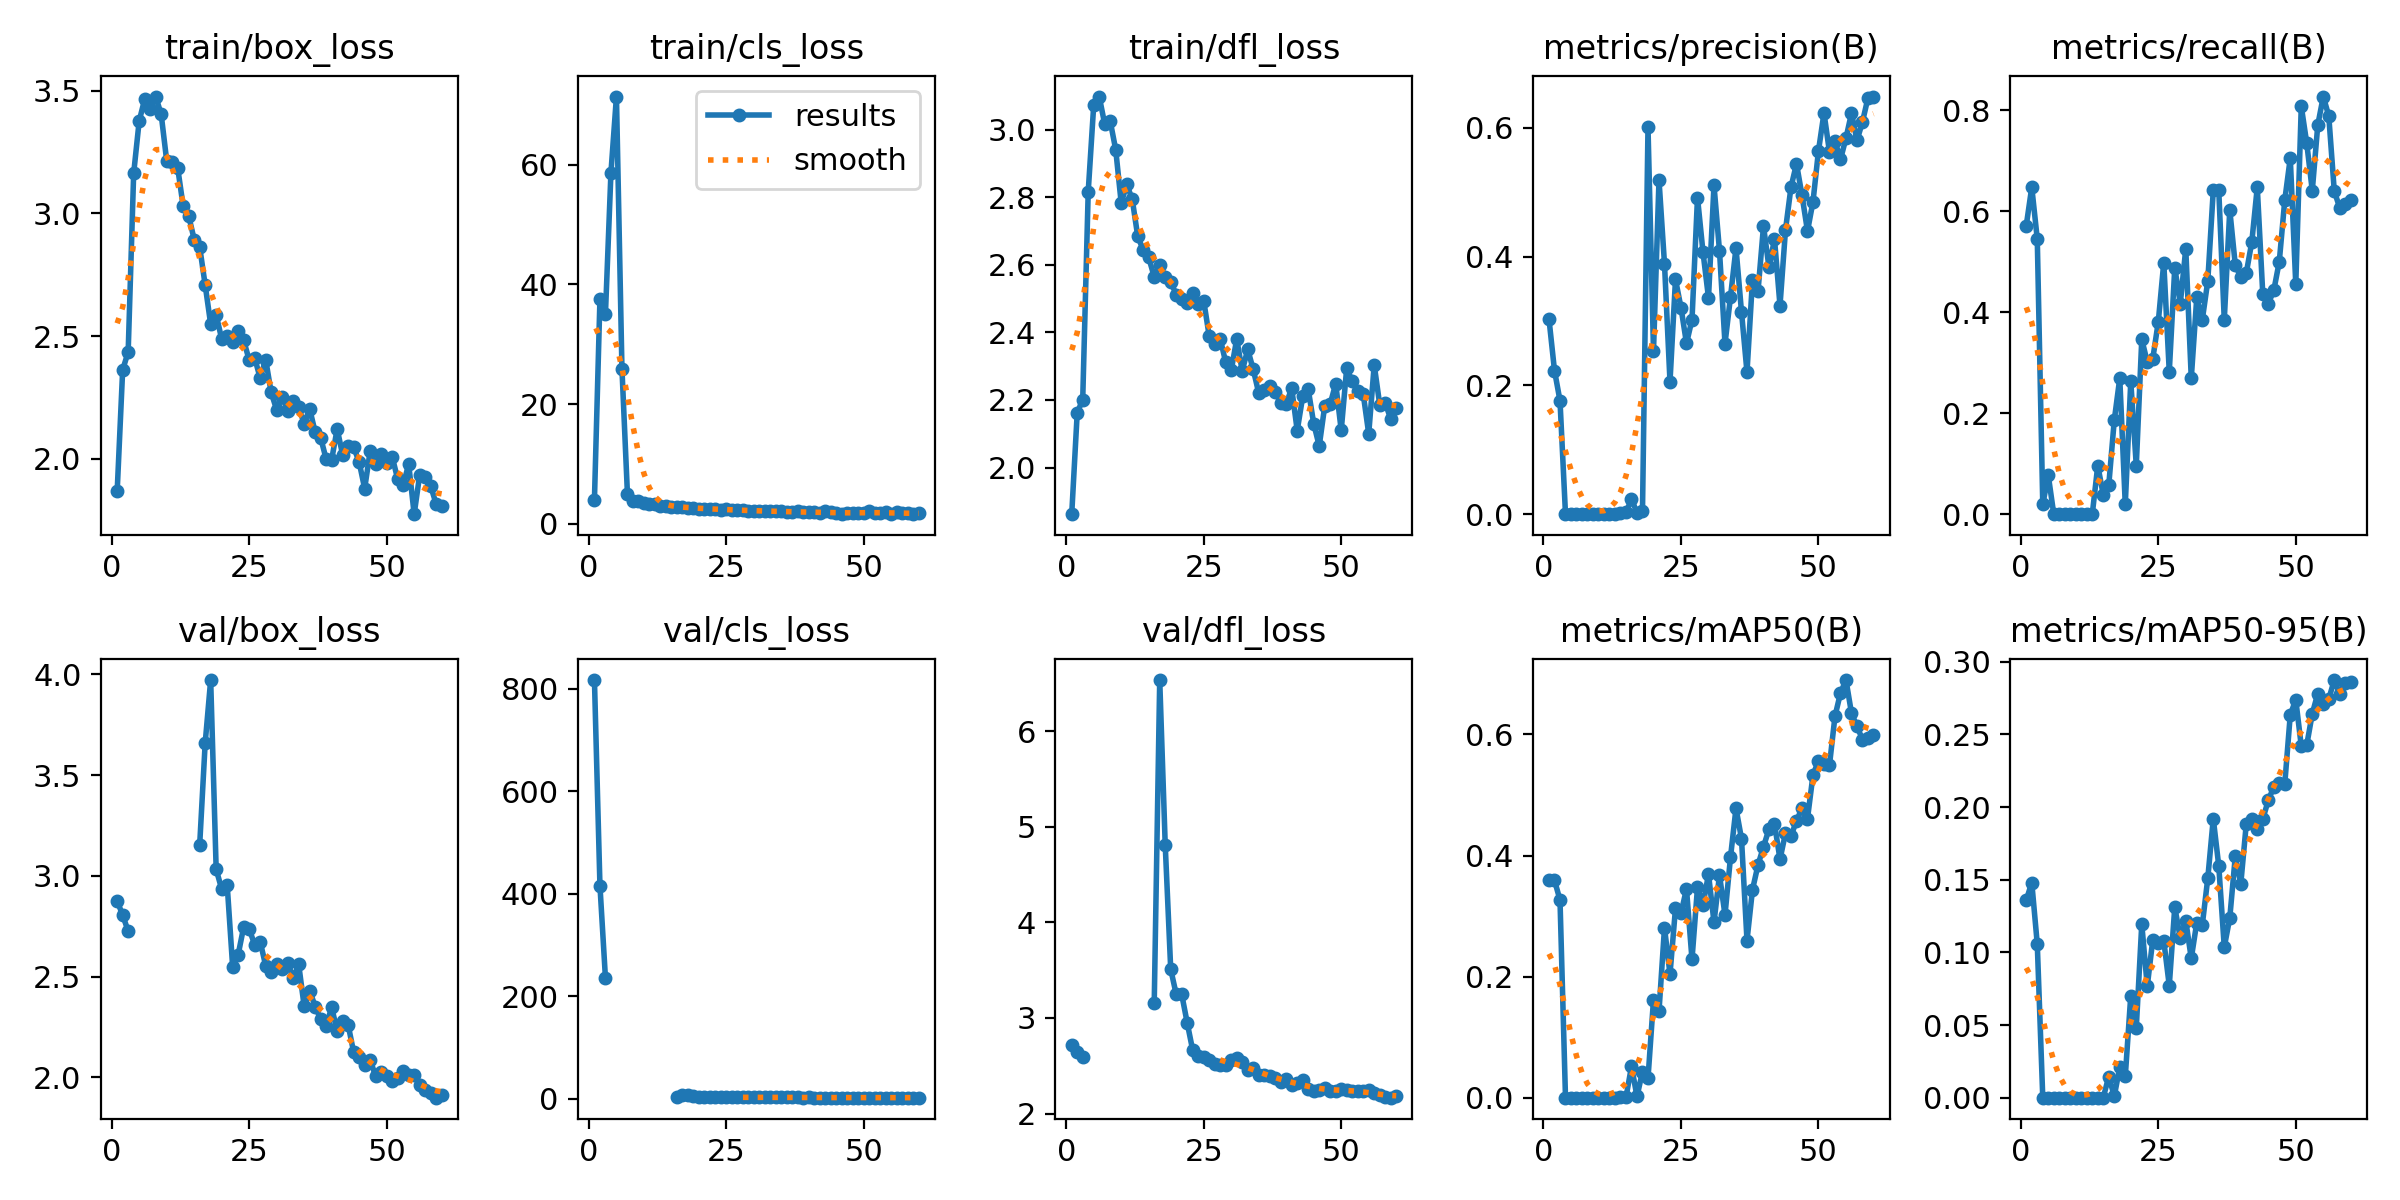

The file beside this chart, header and first rows:
epoch, time, train/box_loss, train/cls_loss, train/dfl_loss, metrics/precision(B), metrics/recall(B), metrics/mAP50(B), metrics/mAP50-95(B), val/box_loss, val/cls_loss, val/dfl_loss, lr/pg0, lr/pg1, lr/pg2
1, 14.8, 1.869, 4.024, 1.862, 0.3031, 0.5715, 0.3599, 0.1359, 2.875, 816.6, 2.713, 0.0004862, 0.0004862, 0.0004862
2, 26.54, 2.363, 37.53, 2.162, 0.2231, 0.6474, 0.359, 0.1481, 2.805, 415.6, 2.641, 0.001025, 0.001025, 0.001025
3, 37.74, 2.436, 35.07, 2.201, 0.1764, 0.5449, 0.3267, 0.1057, 2.726, 235.1, 2.589, 0.001545, 0.001545, 0.001545
4, 48.68, 3.163, 58.69, 2.817, 0.00013, 0.01923, 1e-05, 0, nan, nan, nan, 0.001584, 0.001584, 0.001584
5, 65.91, 3.376, 71.41, 3.073, 0.00051, 0.07692, 0.00016, 2e-05, nan, nan, nan, 0.001557, 0.001557, 0.001557
6, 78.88, 3.465, 25.91, 3.099, 0, 0, 0, 0, nan, nan, nan, 0.001529, 0.001529, 0.001529
7, 91.44, 3.424, 4.938, 3.017, 0, 0, 0, 0, nan, nan, nan, 0.001502, 0.001502, 0.001502
8, 99.19, 3.476, 3.821, 3.026, 0, 0, 0, 0, nan, nan, nan, 0.001474, 0.001474, 0.001474
9, 112.7, 3.404, 3.731, 2.941, 0, 0, 0, 0, nan, nan, nan, 0.001447, 0.001447, 0.001447
10, 129.3, 3.215, 3.467, 2.783, 0, 0, 0, 0, nan, nan, nan, 0.001419, 0.001419, 0.001419
11, 137.7, 3.21, 3.219, 2.838, 0, 0, 0, 0, nan, nan, nan, 0.001392, 0.001392, 0.001392
12, 146.1, 3.186, 3.223, 2.795, 0, 0, 0, 0, nan, nan, nan, 0.001364, 0.001364, 0.001364
13, 154.8, 3.029, 2.959, 2.685, 0, 0, 0, 0, nan, nan, nan, 0.001337, 0.001337, 0.001337
14, 167.2, 2.99, 3.005, 2.644, 0.00133, 0.09615, 0.00034, 6e-05, nan, nan, nan, 0.001309, 0.001309, 0.001309
15, 179.7, 2.894, 2.823, 2.622, 0.00275, 0.03846, 0.00071, 7e-05, nan, nan, nan, 0.001282, 0.001282, 0.001282
16, 192, 2.864, 2.724, 2.565, 0.02319, 0.05769, 0.05162, 0.01457, 3.153, 3.259, 3.152, 0.001254, 0.001254, 0.001254
17, 200.2, 2.708, 2.842, 2.601, 0.00256, 0.1859, 0.00199, 0.00106, 3.658, 7.485, 6.535, 0.001227, 0.001227, 0.001227
18, 208.2, 2.549, 2.696, 2.566, 0.00558, 0.2692, 0.04317, 0.02091, 3.972, 5.962, 4.81, 0.001199, 0.001199, 0.001199
19, 220.3, 2.587, 2.652, 2.55, 0.6009, 0.01923, 0.03194, 0.01459, 3.033, 4.459, 3.51, 0.001172, 0.001172, 0.001172
20, 228.3, 2.489, 2.514, 2.512, 0.2534, 0.2628, 0.1616, 0.07026, 2.935, 3.017, 3.247, 0.001144, 0.001144, 0.001144
21, 246.1, 2.5, 2.448, 2.5, 0.5191, 0.09615, 0.1429, 0.04797, 2.956, 2.812, 3.247, 0.001117, 0.001117, 0.001117
22, 262.4, 2.475, 2.427, 2.486, 0.3888, 0.3462, 0.2808, 0.1194, 2.548, 2.594, 2.948, 0.001089, 0.001089, 0.001089
23, 279.4, 2.52, 2.468, 2.518, 0.2058, 0.3013, 0.2041, 0.07674, 2.609, 3.367, 2.661, 0.001062, 0.001062, 0.001062
24, 291.1, 2.483, 2.342, 2.483, 0.3648, 0.3077, 0.3129, 0.1086, 2.746, 2.541, 2.606, 0.001034, 0.001034, 0.001034
25, 299.6, 2.403, 2.459, 2.494, 0.3209, 0.3805, 0.3048, 0.1066, 2.737, 2.41, 2.587, 0.001007, 0.001007, 0.001007
26, 308, 2.412, 2.289, 2.389, 0.2654, 0.4981, 0.3449, 0.108, 2.659, 2.41, 2.561, 0.0009794, 0.0009794, 0.0009794
27, 316.4, 2.329, 2.249, 2.365, 0.3021, 0.2821, 0.2284, 0.07708, 2.674, 2.406, 2.523, 0.0009519, 0.0009519, 0.0009519
28, 334.3, 2.405, 2.283, 2.382, 0.4919, 0.4882, 0.3472, 0.1312, 2.554, 2.14, 2.503, 0.0009244, 0.0009244, 0.0009244
29, 347.4, 2.271, 2.111, 2.311, 0.407, 0.4167, 0.3187, 0.1098, 2.522, 2.3, 2.51, 0.0008968, 0.0008968, 0.0008968
30, 359.8, 2.2, 2.113, 2.288, 0.3362, 0.5256, 0.3691, 0.1218, 2.563, 2.295, 2.564, 0.0008693, 0.0008693, 0.0008693
31, 368.2, 2.252, 2.109, 2.381, 0.5109, 0.2692, 0.2899, 0.09585, 2.54, 2.418, 2.577, 0.0008418, 0.0008418, 0.0008418
32, 381.9, 2.197, 2.195, 2.286, 0.4089, 0.4292, 0.3677, 0.1205, 2.567, 2.244, 2.539, 0.0008143, 0.0008143, 0.0008143
33, 390.7, 2.236, 2.109, 2.35, 0.2649, 0.3846, 0.3019, 0.1188, 2.493, 2.359, 2.459, 0.0007868, 0.0007868, 0.0007868
34, 399.2, 2.21, 2.095, 2.291, 0.3375, 0.4615, 0.3972, 0.1509, 2.562, 2.274, 2.479, 0.0007593, 0.0007593, 0.0007593
35, 409.9, 2.144, 2.038, 2.221, 0.4135, 0.641, 0.4781, 0.192, 2.353, 2.119, 2.406, 0.0007318, 0.0007318, 0.0007318
36, 421.8, 2.204, 1.908, 2.23, 0.3142, 0.641, 0.4279, 0.1595, 2.431, 2.06, 2.404, 0.0007043, 0.0007043, 0.0007043
37, 439, 2.109, 1.955, 2.242, 0.2205, 0.3846, 0.2596, 0.1036, 2.352, 2.267, 2.395, 0.0006768, 0.0006768, 0.0006768
38, 447.9, 2.086, 2.074, 2.223, 0.3646, 0.6026, 0.3437, 0.1237, 2.289, 2.107, 2.374, 0.0006493, 0.0006493, 0.0006493
39, 456.5, 1.999, 1.917, 2.192, 0.3461, 0.4936, 0.3843, 0.166, 2.257, 1.959, 2.334, 0.0006218, 0.0006218, 0.0006218
40, 465.1, 1.997, 1.888, 2.189, 0.4475, 0.4691, 0.4147, 0.1471, 2.347, 2.084, 2.358, 0.0005943, 0.0005943, 0.0005943
41, 473.9, 2.122, 1.869, 2.234, 0.3833, 0.4774, 0.4437, 0.1883, 2.23, 1.947, 2.295, 0.0005668, 0.0005668, 0.0005668
42, 482.5, 2.016, 1.831, 2.109, 0.4273, 0.5385, 0.4524, 0.1919, 2.278, 1.89, 2.324, 0.0005393, 0.0005393, 0.0005393
43, 490.9, 2.053, 2.038, 2.21, 0.3241, 0.6474, 0.3938, 0.1852, 2.26, 1.961, 2.353, 0.0005118, 0.0005118, 0.0005118
44, 503.1, 2.049, 1.994, 2.232, 0.4417, 0.4359, 0.4371, 0.1916, 2.124, 1.853, 2.257, 0.0004843, 0.0004843, 0.0004843
45, 515.6, 1.987, 1.741, 2.13, 0.5081, 0.4167, 0.4323, 0.2046, 2.102, 1.845, 2.231, 0.0004568, 0.0004568, 0.0004568
46, 529.8, 1.88, 1.586, 2.064, 0.5444, 0.4429, 0.4573, 0.2139, 2.06, 1.855, 2.242, 0.0004293, 0.0004293, 0.0004293
47, 540.1, 2.033, 1.834, 2.182, 0.4955, 0.5, 0.4783, 0.2167, 2.088, 1.858, 2.263, 0.0004017, 0.0004017, 0.0004017
48, 550.8, 1.979, 1.764, 2.189, 0.4397, 0.6218, 0.4611, 0.216, 2.005, 1.744, 2.231, 0.0003742, 0.0003742, 0.0003742
49, 559.4, 2.022, 1.818, 2.248, 0.4854, 0.7051, 0.533, 0.2635, 2.026, 1.77, 2.241, 0.0003467, 0.0003467, 0.0003467
50, 571.5, 1.984, 1.779, 2.11, 0.5647, 0.4551, 0.5568, 0.2738, 2.006, 1.777, 2.259, 0.0003192, 0.0003192, 0.0003192
51, 589.2, 2.009, 2.063, 2.295, 0.6233, 0.8077, 0.5518, 0.242, 1.983, 1.848, 2.247, 0.0002917, 0.0002917, 0.0002917
52, 597.6, 1.918, 1.794, 2.255, 0.5624, 0.7341, 0.5497, 0.2428, 1.999, 1.894, 2.237, 0.0002642, 0.0002642, 0.0002642
53, 606.2, 1.894, 1.749, 2.227, 0.5794, 0.6405, 0.6303, 0.2642, 2.034, 1.809, 2.234, 0.0002367, 0.0002367, 0.0002367
54, 615.3, 1.979, 2.027, 2.218, 0.5511, 0.7703, 0.6686, 0.2781, 2.014, 1.79, 2.237, 0.0002092, 0.0002092, 0.0002092
55, 625.4, 1.775, 1.637, 2.1, 0.5844, 0.8269, 0.69, 0.2708, 2.011, 1.782, 2.246, 0.0001817, 0.0001817, 0.0001817
56, 634.3, 1.935, 1.9, 2.304, 0.623, 0.7885, 0.6351, 0.2744, 1.963, 1.745, 2.215, 0.0001542, 0.0001542, 0.0001542
57, 642.9, 1.927, 1.725, 2.186, 0.5807, 0.6399, 0.6133, 0.2874, 1.937, 1.734, 2.189, 0.0001267, 0.0001267, 0.0001267
58, 653.3, 1.89, 1.712, 2.191, 0.6096, 0.6062, 0.5917, 0.2776, 1.922, 1.716, 2.175, 9.91865e-05, 9.91865e-05, 9.91865e-05
59, 661.7, 1.816, 1.687, 2.144, 0.647, 0.6148, 0.5939, 0.2855, 1.899, 1.702, 2.166, 7.1681e-05, 7.1681e-05, 7.1681e-05
60, 678.8, 1.809, 1.703, 2.177, 0.6488, 0.6218, 0.5988, 0.2861, 1.913, 1.683, 2.181, 4.41755e-05, 4.41755e-05, 4.41755e-05
